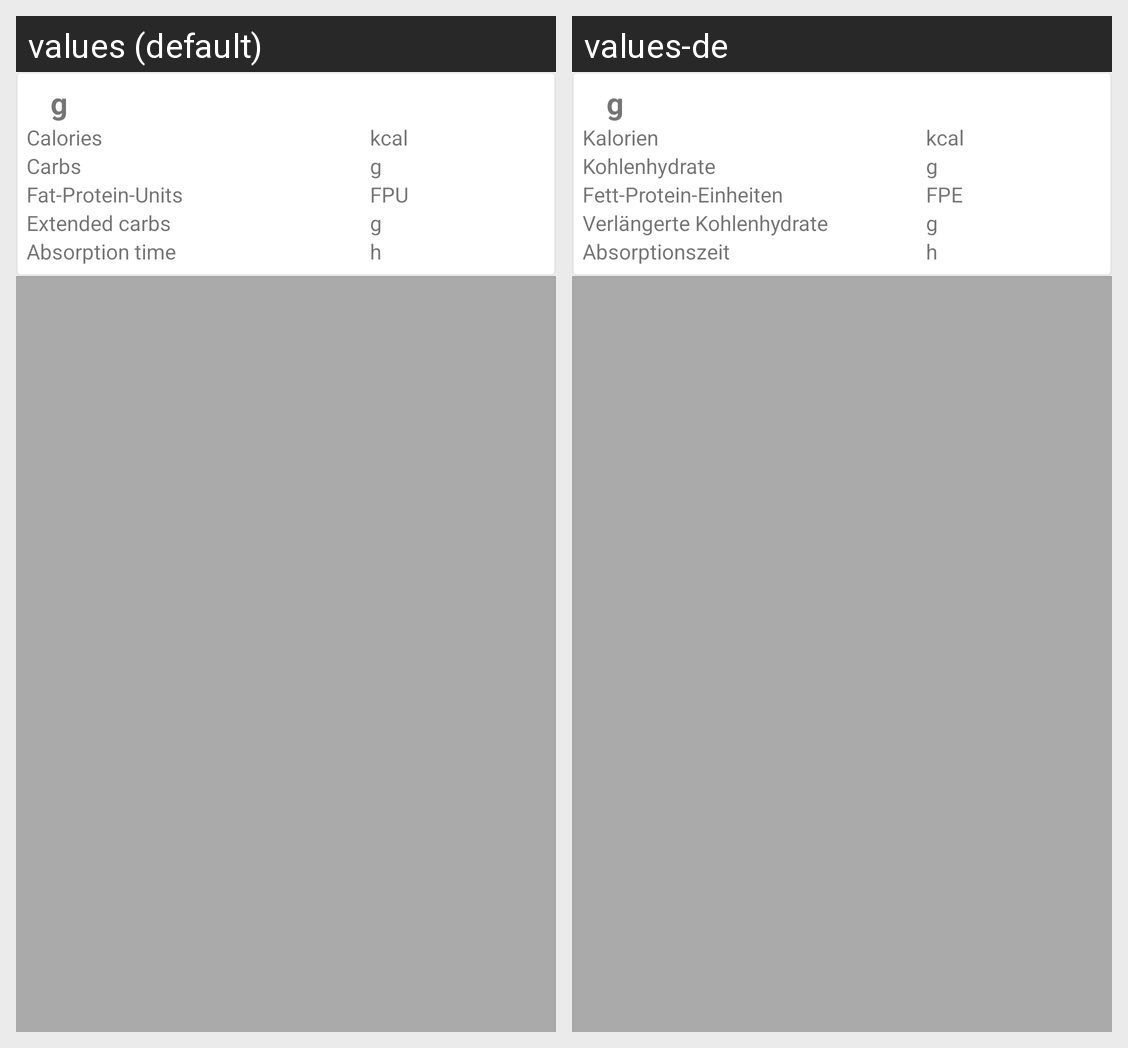

The Android screen above is rendered under two locales of the same app. Produce the string resources it draws, with the default and per-locale values.
Android screen res/layout/content_calc_meal.xml rendered under 2 locales, left to right: values (default), values-de. Device: Nexus 5 (rendered at 1080×1920; each locale shown at half size, 540×960, under a caption strip naming it); theme AppTheme.
Strings drawn on this screen, with the default value and each locale's value (text and hints the layout hard-codes, and strings that could not be matched under every locale, appear in the picture but are not listed):

unit_gram
  values: g
  values-de: g

foodcalories_label
  values: Calories
  values-de: Kalorien

calories_unit
  values: kcal
  values-de: kcal

foodcarbs_label
  values: Carbs
  values-de: Kohlenhydrate

carbs_unit
  values: g
  values-de: g

foodfpu_label
  values: Fat-Protein-Units
  values-de: Fett-Protein-Einheiten

fpu_unit
  values: FPU
  values-de: FPE

ecarbs_label
  values: Extended carbs
  values-de: Verlängerte Kohlenhydrate

absorptiontime_label
  values: Absorption time
  values-de: Absorptionszeit

absorptiontime_unit
  values: h
  values-de: h
